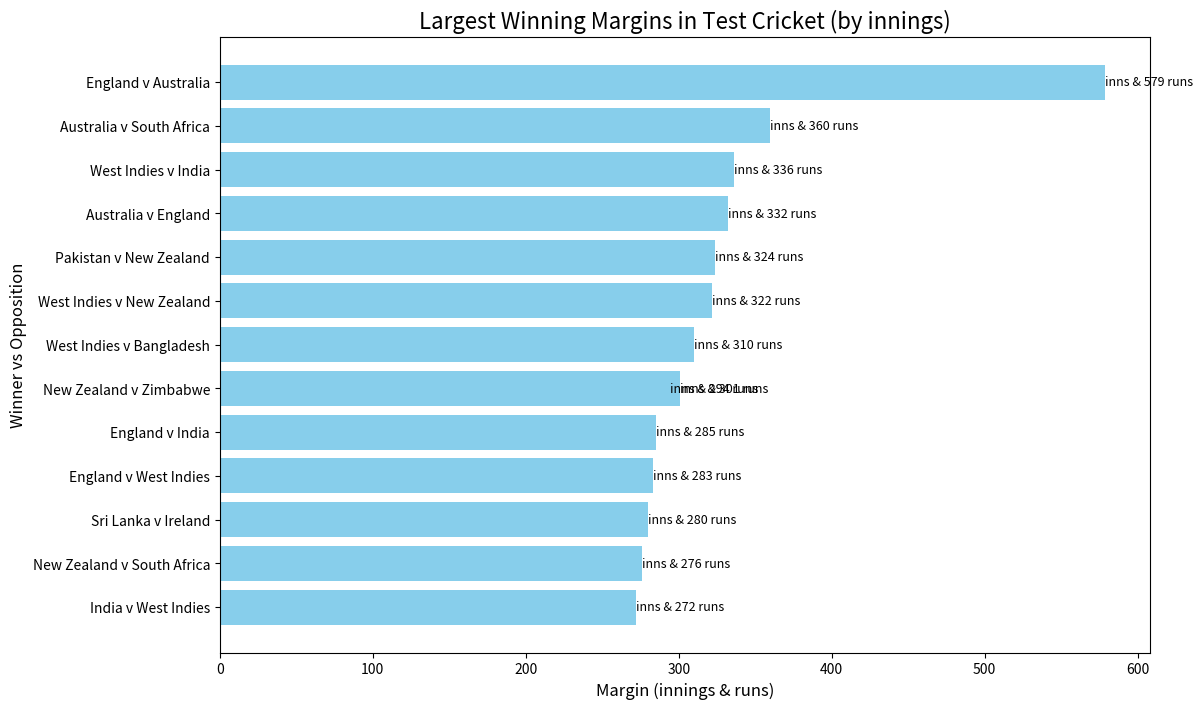

Write Python code to recreate this figure.
import matplotlib.pyplot as plt

# Data
data = [
    ("England", "inns & 579 runs", "v Australia"),
    ("Australia", "inns & 360 runs", "v South Africa"),
    ("West Indies", "inns & 336 runs", "v India"),
    ("Australia", "inns & 332 runs", "v England"),
    ("Pakistan", "inns & 324 runs", "v New Zealand"),
    ("West Indies", "inns & 322 runs", "v New Zealand"),
    ("West Indies", "inns & 310 runs", "v Bangladesh"),
    ("New Zealand", "inns & 301 runs", "v Zimbabwe"),
    ("New Zealand", "inns & 294 runs", "v Zimbabwe"),
    ("England", "inns & 285 runs", "v India"),
    ("England", "inns & 283 runs", "v West Indies"),
    ("Sri Lanka", "inns & 280 runs", "v Ireland"),
    ("New Zealand", "inns & 276 runs", "v South Africa"),
    ("India", "inns & 272 runs", "v West Indies")
]

# Separate the data into different lists
winners = [f"{item[0]} {item[2]}" for item in data]  # Combine winner and opposition for unique labels
margins = [int(item[1].split('&')[1].split()[0]) for item in data]  # Extract the numeric part of the margin
full_margins = [item[1] for item in data]

# Create figure and axis
fig, ax = plt.subplots(figsize=(12, 8))

# Plot data
bars = ax.barh(winners, margins, color='skyblue')

# Add data labels
for bar, full_margin in zip(bars, full_margins):
    ax.text(bar.get_width(), bar.get_y() + bar.get_height()/2, full_margin,
            va='center', ha='left', fontsize=9)

# Set titles and labels
ax.set_title('Largest Winning Margins in Test Cricket (by innings)', fontsize=16)
ax.set_xlabel('Margin (innings & runs)', fontsize=12)
ax.set_ylabel('Winner vs Opposition', fontsize=12)
plt.gca().invert_yaxis()  # Invert y-axis to have the largest margin on top

# Save the figure
plt.savefig('largest_winning_margins.png')

# Show the plot
plt.show()
